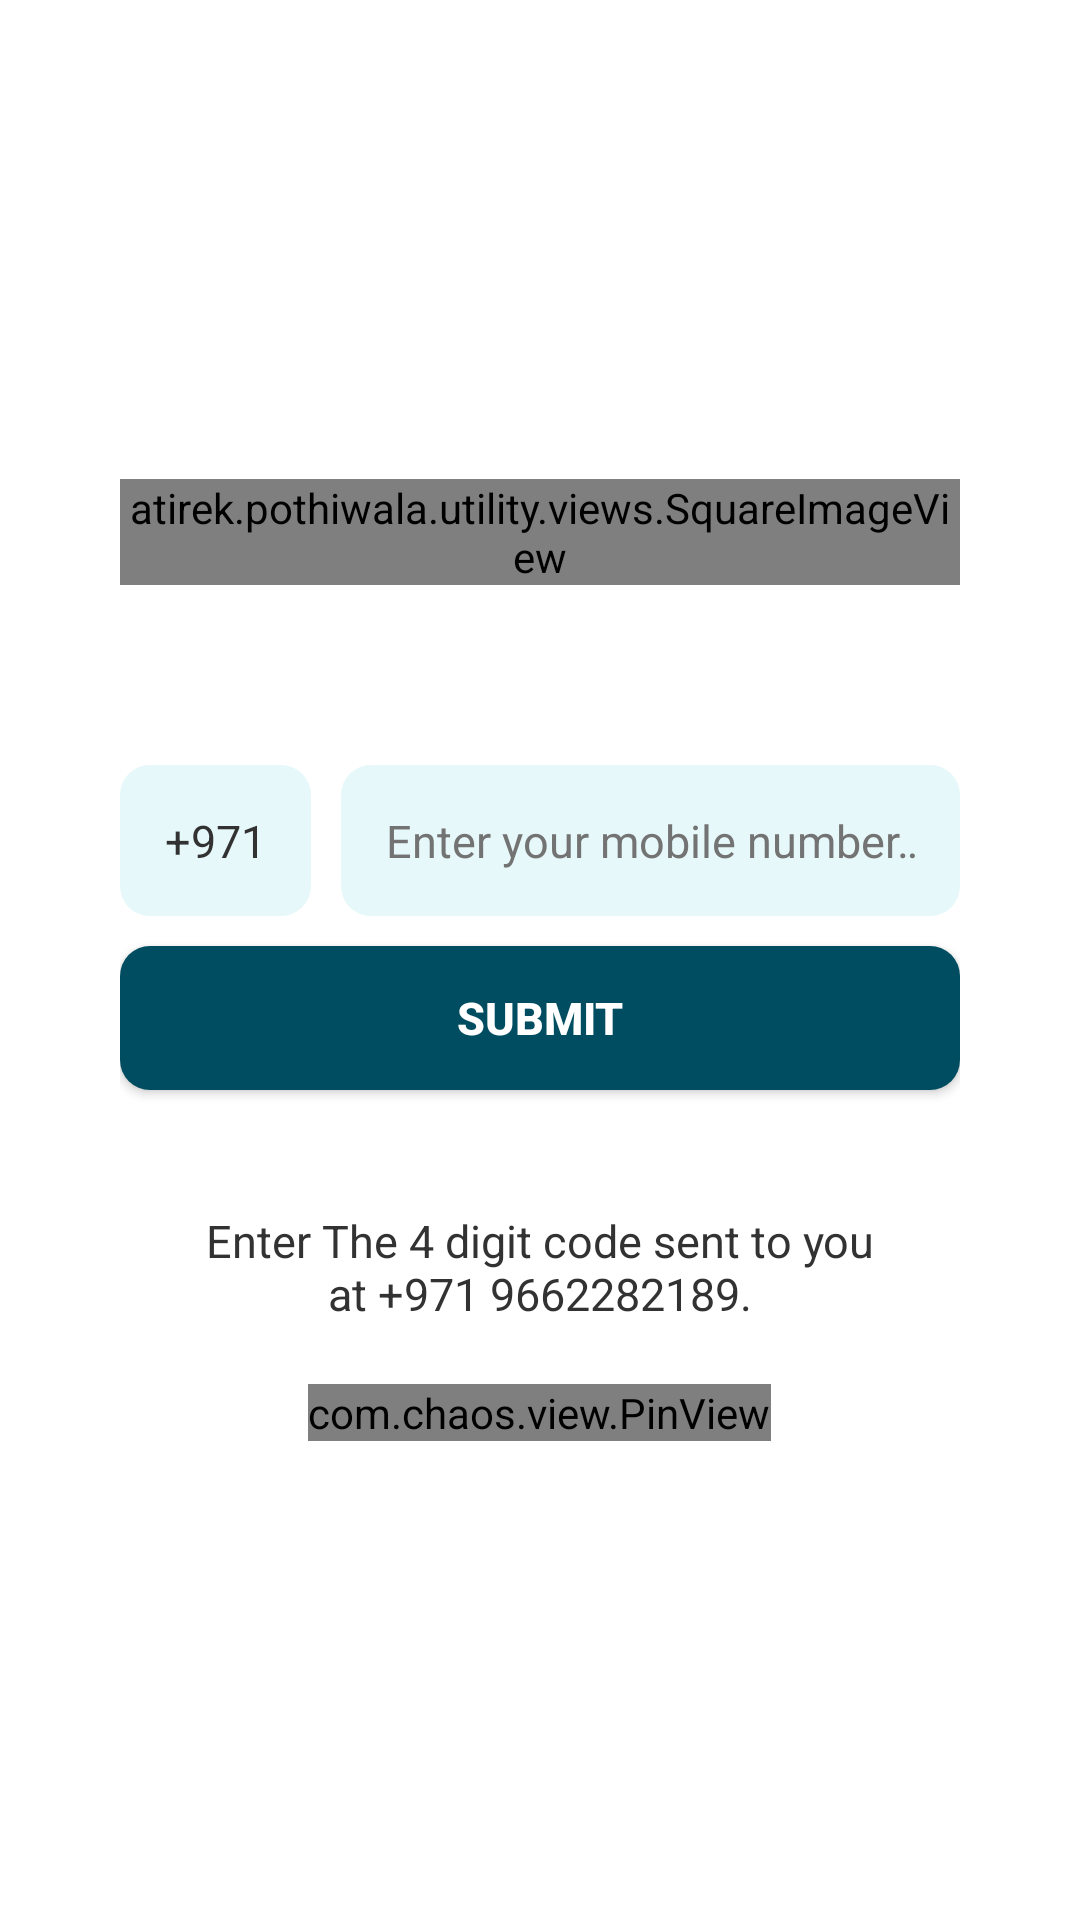

Layout XML and referenced resources for this Android screen:
<!-- AndroidManifest.xml: application theme AppTheme -->
<!-- res/layout/activity_login.xml -->
<?xml version="1.0" encoding="utf-8"?>
<layout xmlns:android="http://schemas.android.com/apk/res/android"
    xmlns:app="http://schemas.android.com/apk/res-auto">


    <LinearLayout
        android:layout_width="match_parent"
        android:layout_height="match_parent"
        android:background="@color/colorWhite"
        android:gravity="center"
        android:orientation="vertical"
        android:padding="@dimen/dp40">

        <atirek.pothiwala.utility.views.SquareImageView
            android:id="@+id/ivLogo"
            android:layout_width="wrap_content"
            android:layout_height="wrap_content"
            android:layout_marginBottom="@dimen/dp60"
            android:src="@mipmap/ic_launcher" />

        <LinearLayout
            android:layout_width="match_parent"
            android:layout_height="wrap_content"
            android:orientation="horizontal">

            <TextView
                android:layout_width="wrap_content"
                android:layout_height="wrap_content"
                android:background="@drawable/rect_light_corner_10dp"
                android:gravity="center_vertical"
                android:padding="@dimen/dp15"
                android:text="@string/countryCode"
                android:textColor="@color/colorBlack"
                android:textColorHint="@color/colorGray"
                android:textSize="@dimen/sp15" />

            <View
                android:layout_width="@dimen/dp10"
                android:layout_height="0dp" />

            <EditText
                android:id="@+id/etMobile"
                android:layout_width="match_parent"
                android:layout_height="wrap_content"
                android:background="@drawable/rect_light_corner_10dp"
                android:hint="@string/enterMobile"
                android:inputType="number"
                android:maxLength="10"
                android:padding="@dimen/dp15"
                android:singleLine="true"
                android:textColor="@color/colorBlack"
                android:textColorHint="@color/colorGray"
                android:textCursorDrawable="@drawable/line_cursor"
                android:textSize="@dimen/sp15" />

        </LinearLayout>

        <Button
            android:id="@+id/btnSubmit"
            android:layout_width="match_parent"
            android:layout_height="wrap_content"
            android:layout_marginTop="@dimen/dp10"
            android:background="@drawable/rect_black_corner_10dp"
            android:text="@string/submit"
            android:textColor="@color/colorWhite"
            android:textSize="@dimen/sp15"
            android:textStyle="bold" />

        <TextView
            android:layout_width="match_parent"
            android:layout_height="wrap_content"
            android:layout_marginTop="@dimen/dp40"
            android:layout_marginBottom="@dimen/dp10"
            android:gravity="center"
            android:text="@string/enterOtp"
            android:textColor="@color/colorBlack"
            android:textSize="@dimen/sp15" />

        <com.chaos.view.PinView
            android:id="@+id/pinViewOtp"
            android:layout_width="wrap_content"
            android:layout_height="wrap_content"
            android:layout_gravity="center_horizontal"
            android:layout_marginStart="@dimen/dp30"
            android:layout_marginTop="@dimen/dp10"
            android:layout_marginEnd="@dimen/dp30"
            android:inputType="number"
            android:itemBackground="@color/colorPrimaryLight"
            android:textColor="@color/colorBlack"
            android:textColorHint="@color/colorGray"
            android:textSize="@dimen/sp18"
            android:textStyle="bold"
            app:cursorColor="@color/colorBlack"
            app:hideLineWhenFilled="false"
            app:itemCount="4"
            app:itemHeight="@dimen/dp60"
            app:itemRadius="@dimen/dp10"
            app:itemSpacing="@dimen/dp10"
            app:itemWidth="@dimen/dp60"
            app:lineColor="@android:color/transparent"
            app:lineWidth="@dimen/dp1"
            app:viewType="rectangle" />

    </LinearLayout>

</layout>
<!-- resources referenced by this layout -->
<resources>
  <color name="colorBlack">#323232</color>
  <color name="colorGray">#737373</color>
  <color name="colorPrimaryLight">#E6F8F9</color>
  <color name="colorWhite">#FFFFFF</color>
  <dimen name="dp1">1dp</dimen>
  <dimen name="dp10">10dp</dimen>
  <dimen name="dp15">15dp</dimen>
  <dimen name="dp30">30dp</dimen>
  <dimen name="dp40">40dp</dimen>
  <dimen name="dp60">60dp</dimen>
  <dimen name="sp15">15sp</dimen>
  <dimen name="sp18">18sp</dimen>
  <!-- drawable line_cursor (drawable) -->
  <?xml version="1.0" encoding="utf-8"?>
  <shape xmlns:android="http://schemas.android.com/apk/res/android"
      android:shape="rectangle">
      <size android:width="@dimen/dp1" />
      <solid android:color="@color/colorBlack" />
  </shape>
  <!-- drawable rect_black_corner_10dp (drawable) -->
  <?xml version="1.0" encoding="utf-8"?>
  <shape xmlns:android="http://schemas.android.com/apk/res/android"
      android:shape="rectangle">
  
      <solid android:color="@color/colorPrimaryDark"/>
      <corners android:radius="@dimen/dp10"/>
  
  </shape>
  <!-- drawable rect_light_corner_10dp (drawable) -->
  <?xml version="1.0" encoding="utf-8"?>
  <shape xmlns:android="http://schemas.android.com/apk/res/android"
      android:shape="rectangle">
  
      <solid android:color="@color/colorPrimaryLight" />
      <corners android:radius="@dimen/dp10" />
  
  </shape>
  <string name="countryCode">+971</string>
  <string name="enterMobile">Enter your mobile number…</string>
  <string name="enterOtp">Enter The 4 digit code sent to you\nat +971 9662282189.</string>
  <string name="submit">Submit</string>
  <style name="AppTheme" parent="Theme.AppCompat.Light.NoActionBar">
          
          <item name="colorPrimary">@color/colorPrimary</item>
          <item name="colorPrimaryDark">@color/colorPrimaryDark</item>
          <item name="colorAccent">@color/colorAccent</item>
          
          <item name="pinViewStyle">@style/PinWidget.PinView</item>
      </style>
  <color name="colorPrimaryDark">#004D61</color>
  <color name="colorPrimary">#348498</color>
  <color name="colorAccent">#5BD1D7</color>
</resources>
